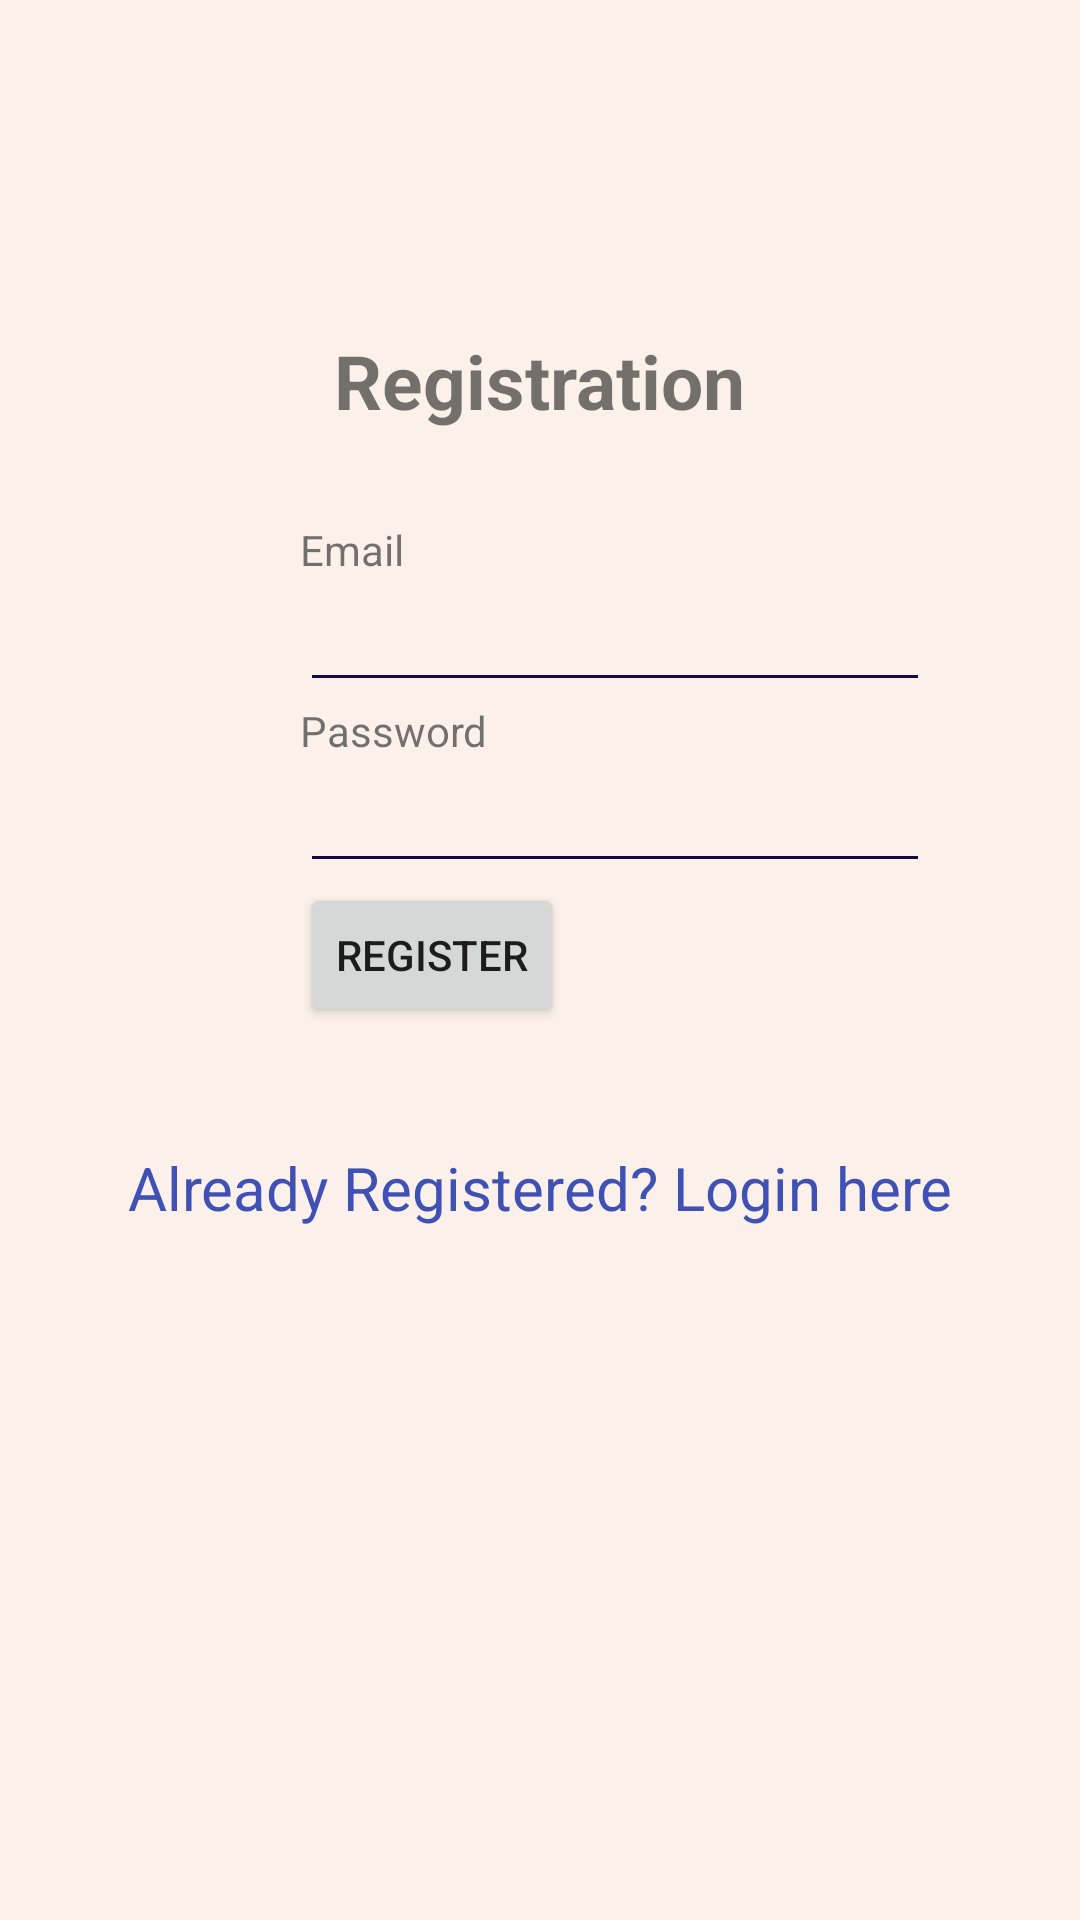

This screen was rendered from an Android layout file. Write that file and the resources it references.
<!-- AndroidManifest.xml: application theme AppTheme -->
<!-- res/layout/activity_registration.xml -->
<?xml version="1.0" encoding="utf-8"?>
<LinearLayout xmlns:android="http://schemas.android.com/apk/res/android"
    android:orientation="vertical" android:layout_width="match_parent"
    android:layout_height="match_parent"
    android:background="@color/background"
    android:focusableInTouchMode="true"
    >
    <TextView
        android:id="@+id/loginscrn"
        android:layout_width="wrap_content"
        android:layout_height="wrap_content"
        android:layout_marginTop="110dp"
        android:text="Registration"
        android:textSize="25dp"
        android:textStyle="bold"
        android:layout_gravity="center"/>
    <TextView
        android:layout_marginTop="30dp"
        android:id="@+id/secTxt"
        android:layout_width="wrap_content"
        android:layout_height="wrap_content"
        android:text="Email"
        android:layout_marginLeft="100dp" />
    <EditText
        android:backgroundTint="@color/colorPrimary"
        android:id="@+id/txtEmail"
        android:layout_width="wrap_content"
        android:layout_height="wrap_content"
        android:layout_marginLeft="100dp"
        android:ems="10" />
    <TextView
        android:id="@+id/thirdTxt"
        android:layout_width="wrap_content"
        android:layout_height="wrap_content"
        android:text="Password"
        android:layout_marginLeft="100dp" />
    <EditText
        android:backgroundTint="@color/colorPrimary"
        android:id="@+id/txtPwd"
        android:layout_width="wrap_content"
        android:layout_height="wrap_content"
        android:layout_marginLeft="100dp"
        android:inputType="textPassword"
        android:ems="10" />
    <Button
        android:id="@+id/btnLogin"
        android:layout_width="wrap_content"
        android:layout_height="wrap_content"
        android:layout_marginLeft="100dp"
        android:text="Register" />
    <TextView android:id="@+id/lnkLogin"
        android:layout_width="match_parent"
        android:layout_height="wrap_content"
        android:layout_marginTop="40dp"
        android:text="Already Registered? Login here"
        android:gravity="center"
        android:textSize="20dp"
        android:textColor="#3F51B5"
        android:onClick="test"/>
</LinearLayout>
<!-- resources referenced by this layout -->
<resources>
  <color name="background">#fbf1ea</color>
  <color name="colorPrimary">	 #160c41</color>
  <style name="AppTheme" parent="Theme.AppCompat.Light.NoActionBar">
          
          <item name="colorPrimary">@color/colorPrimary</item>
          <item name="colorPrimaryDark">@color/colorPrimaryDark</item>
          <item name="colorAccent">@color/colorAccent</item>
          <item name="colorControlNormal">@color/background</item>
      </style>
  <color name="colorPrimaryDark">#0e082b</color>
  <color name="colorAccent">#FF4081</color>
</resources>
